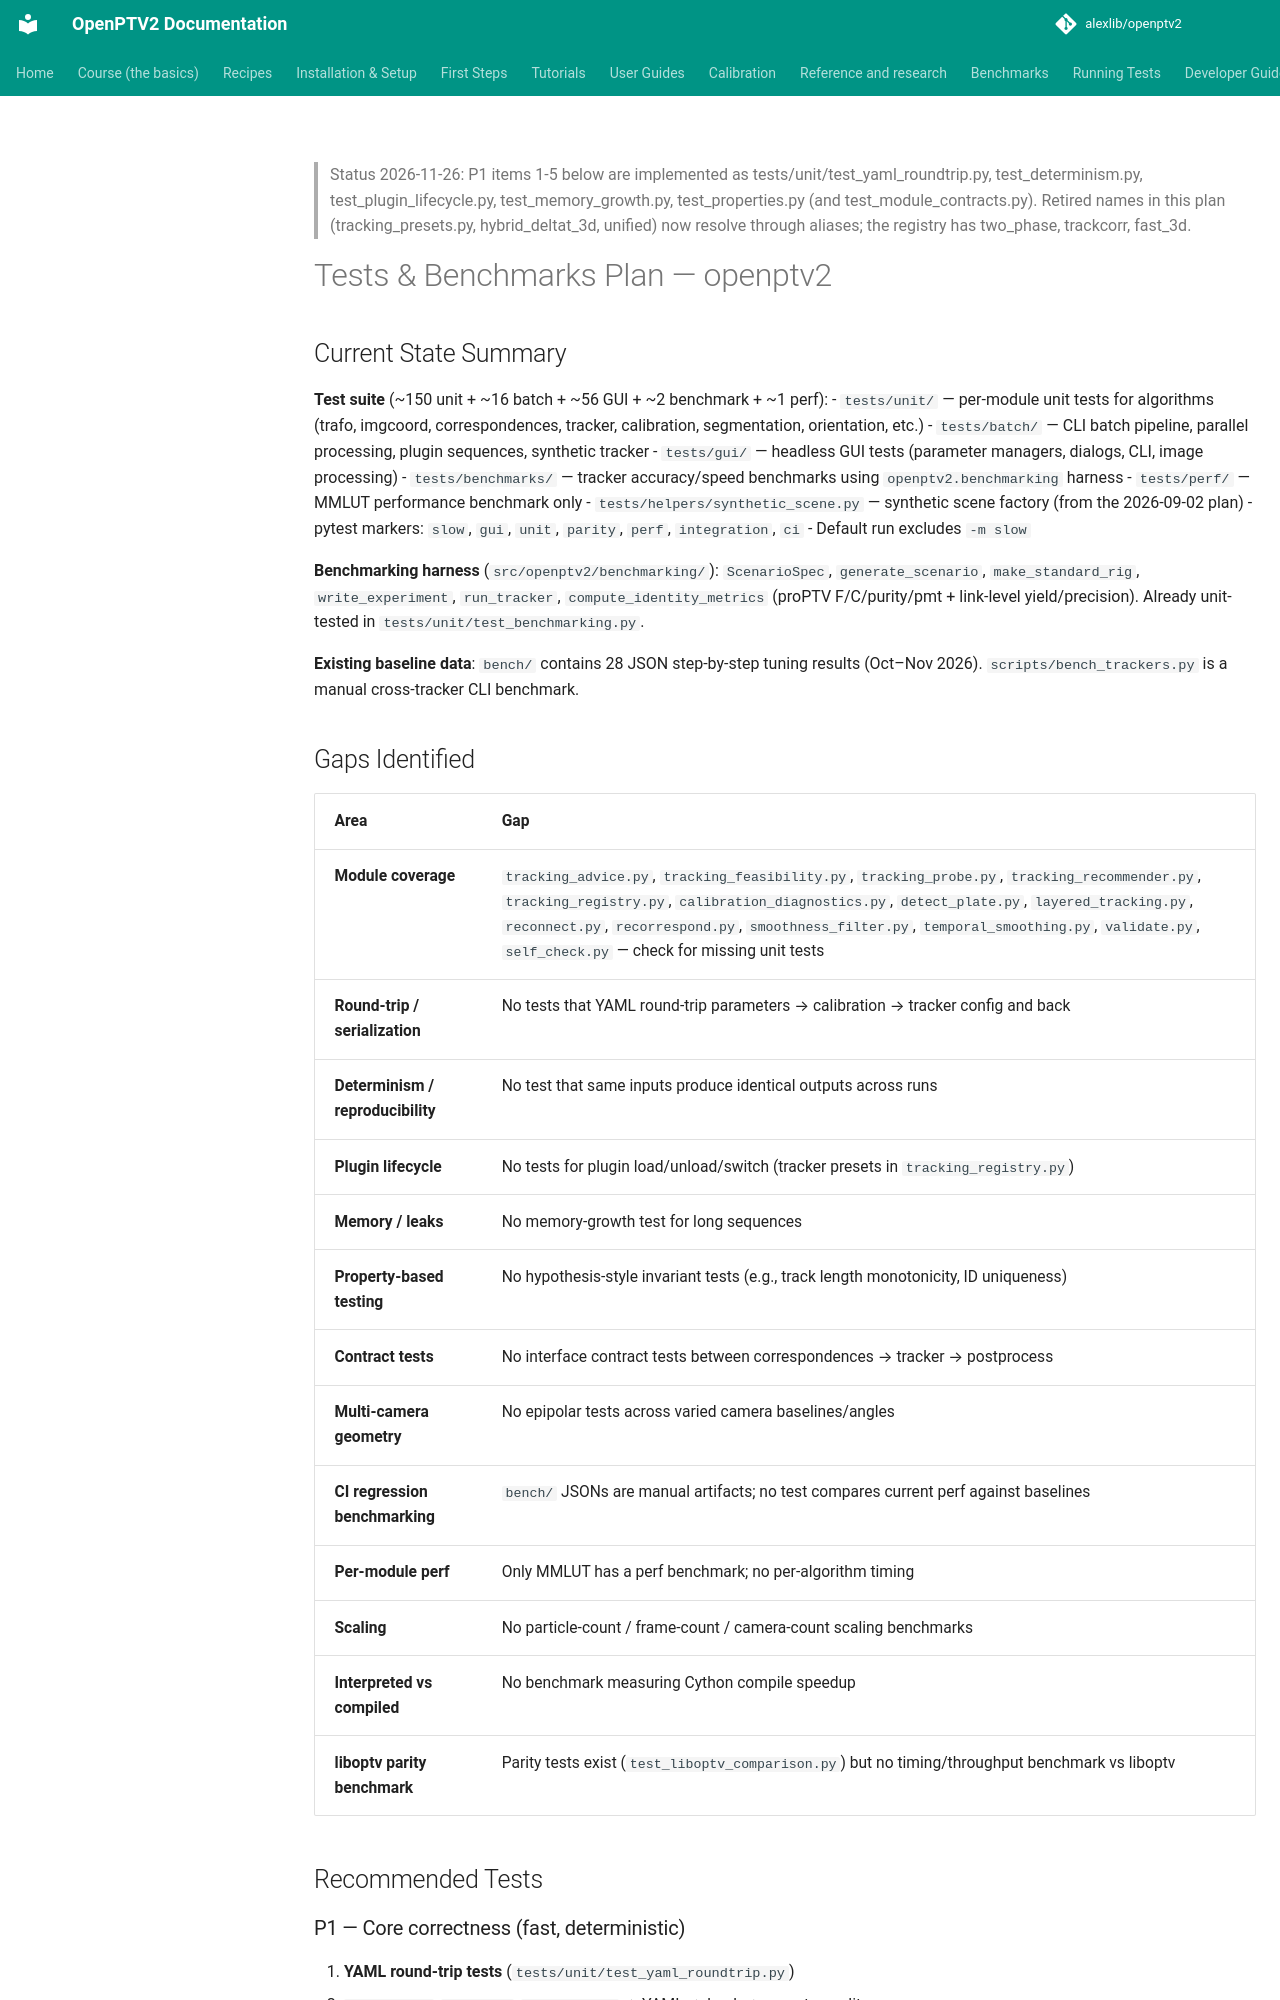

repository: alexlib/openptv2 · page: plans/2026-11-26-tests-and-benchmarks-plan/index.html · generator: mkdocs

> Status 2026-11-26: P1 items 1-5 below are implemented as tests/unit/test_yaml_roundtrip.py, test_determinism.py,
> test_plugin_lifecycle.py, test_memory_growth.py, test_properties.py (and test_module_contracts.py). Retired names in this
> plan (tracking_presets.py, hybrid_deltat_3d, unified) now resolve through aliases; the registry has two_phase, trackcorr, fast_3d.

# Tests & Benchmarks Plan — openptv2

## Current State Summary

**Test suite** (~150 unit + ~16 batch + ~56 GUI + ~2 benchmark + ~1 perf):
- `tests/unit/` — per-module unit tests for algorithms (trafo, imgcoord, correspondences, tracker, calibration, segmentation, orientation, etc.)
- `tests/batch/` — CLI batch pipeline, parallel processing, plugin sequences, synthetic tracker
- `tests/gui/` — headless GUI tests (parameter managers, dialogs, CLI, image processing)
- `tests/benchmarks/` — tracker accuracy/speed benchmarks using `openptv2.benchmarking` harness
- `tests/perf/` — MMLUT performance benchmark only
- `tests/helpers/synthetic_scene.py` — synthetic scene factory (from the 2026-09-02 plan)
- pytest markers: `slow`, `gui`, `unit`, `parity`, `perf`, `integration`, `ci`
- Default run excludes `-m slow`

**Benchmarking harness** (`src/openptv2/benchmarking/`): `ScenarioSpec`, `generate_scenario`, `make_standard_rig`, `write_experiment`, `run_tracker`, `compute_identity_metrics` (proPTV F/C/purity/pmt + link-level yield/precision). Already unit-tested in `tests/unit/test_benchmarking.py`.

**Existing baseline data**: `bench/` contains 28 JSON step-by-step tuning results (Oct–Nov 2026). `scripts/bench_trackers.py` is a manual cross-tracker CLI benchmark.

## Gaps Identified

| Area | Gap |
|------|-----|
| **Module coverage** | `tracking_advice.py`, `tracking_feasibility.py`, `tracking_probe.py`, `tracking_recommender.py`, `tracking_registry.py`, `calibration_diagnostics.py`, `detect_plate.py`, `layered_tracking.py`, `reconnect.py`, `recorrespond.py`, `smoothness_filter.py`, `temporal_smoothing.py`, `validate.py`, `self_check.py` — check for missing unit tests |
| **Round-trip / serialization** | No tests that YAML round-trip parameters → calibration → tracker config and back |
| **Determinism / reproducibility** | No test that same inputs produce identical outputs across runs |
| **Plugin lifecycle** | No tests for plugin load/unload/switch (tracker presets in `tracking_registry.py`) |
| **Memory / leaks** | No memory-growth test for long sequences |
| **Property-based testing** | No hypothesis-style invariant tests (e.g., track length monotonicity, ID uniqueness) |
| **Contract tests** | No interface contract tests between correspondences → tracker → postprocess |
| **Multi-camera geometry** | No epipolar tests across varied camera baselines/angles |
| **CI regression benchmarking** | `bench/` JSONs are manual artifacts; no test compares current perf against baselines |
| **Per-module perf** | Only MMLUT has a perf benchmark; no per-algorithm timing |
| **Scaling** | No particle-count / frame-count / camera-count scaling benchmarks |
| **Interpreted vs compiled** | No benchmark measuring Cython compile speedup |
| **liboptv parity benchmark** | Parity tests exist (`test_liboptv_comparison.py`) but no timing/throughput benchmark vs liboptv |

## Recommended Tests
